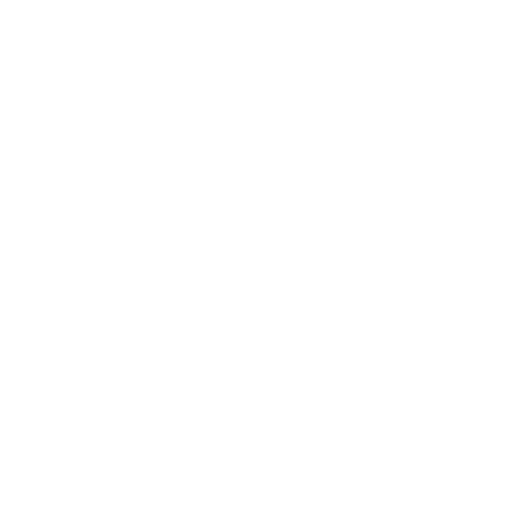
t = 0.00 s
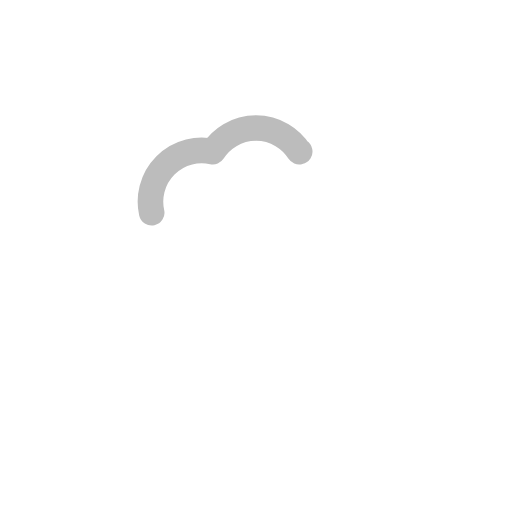
t = 1.00 s
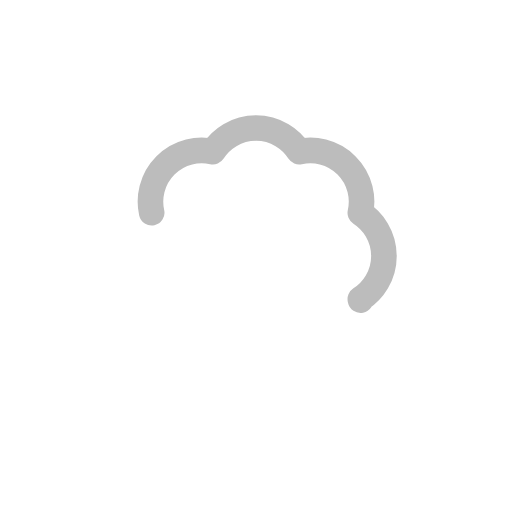
t = 2.00 s
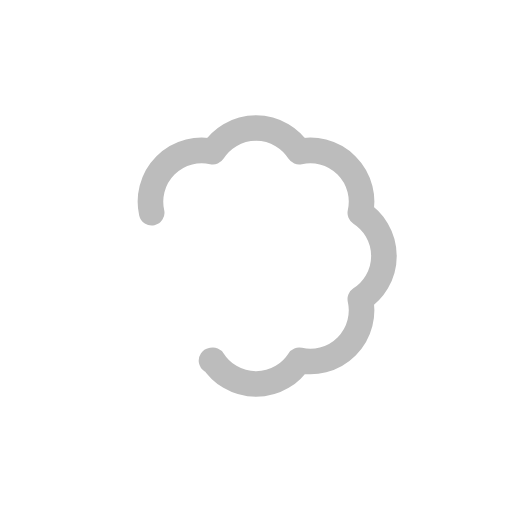
t = 3.00 s

The animated SVG that drew these frames (rendered in a browser with its animation timeline set to each time). Animation: 8 SMIL elements (animate=4,animateTransform=4); one cycle of 4.00 s, repeats indefinitely.

<svg xmlns="http://www.w3.org/2000/svg" viewBox="0 0 40 40" width="100%" height="100%">
  <g>
    <animateTransform attributeName="transform" type="translate" values="19.99,20;19.99,20" dur="4s" repeatCount="indefinite" calcMode="spline" keyTimes="0;1" keySplines="0 0 1 1" additive="replace" />
    <g>
      <animateTransform attributeName="transform" type="rotate" values="0,0,0;0,0,0" dur="4s" repeatCount="indefinite" calcMode="spline" keyTimes="0;1" keySplines="0 0 1 1" additive="replace" />
      <g>
        <animateTransform attributeName="transform" type="translate" values="0,0;0,0" dur="4s" repeatCount="indefinite" calcMode="spline" keyTimes="0;1" keySplines="0 0 1 1" additive="replace" />
        <g>
          <animateTransform attributeName="transform" type="scale" values="1,1;1,1" dur="4s" repeatCount="indefinite" calcMode="spline" keyTimes="0;1" keySplines="0 0 1 1" additive="replace" />
        <path d="M3.85 8.62a4 4 0 0 1 4.78-4.77 4 4 0 0 1 6.74 0 4 4 0 0 1 4.78 4.78 4 4 0 0 1 0 6.74 4 4 0 0 1-4.77 4.78 4 4 0 0 1-6.75 0 4 4 0 0 1-4.78-4.77 4 4 0 0 1 0-6.76Z" transform="translate(-11.99,-12)" fill="none" stroke="#bcbcbc" stroke-width="2" stroke-linecap="round" stroke-linejoin="round" stroke-dasharray="64.24" stroke-dashoffset="64.24">
            <animate attributeName="opacity" values="1;1" dur="4s" repeatCount="indefinite" calcMode="spline" keyTimes="0;1" keySplines="0 0 1 1" />
            <animate attributeName="stroke" values="#bcbcbc;#bcbcbc" dur="4s" repeatCount="indefinite" calcMode="spline" keyTimes="0;1" keySplines="0 0 1 1" />
            <animate attributeName="stroke-width" values="2;2" dur="4s" repeatCount="indefinite" calcMode="spline" keyTimes="0;1" keySplines="0 0 1 1" />
            <animate attributeName="stroke-dashoffset" values="64.24;0" dur="4s" repeatCount="indefinite" calcMode="spline" keyTimes="0;1" keySplines="0 0 1 1" />
        </path>
        </g>
      </g>
    </g>
  </g>
</svg>
